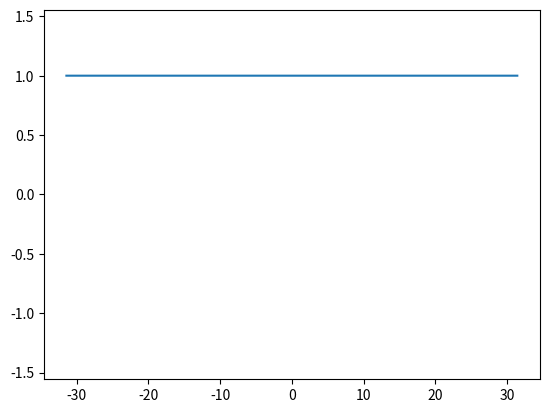

Write the Python code that produced this figure.
import numpy as np
import matplotlib.pyplot as plt
import matplotlib.animation as animation

fig, ax = plt.subplots()

x = np.arange(-10*np.pi, 10*np.pi, 0.01)
line, = ax.plot(x, np.sin(x)+np.cos(x))


def animate(i):
    line.set_ydata(np.sin(x * i / 50)+np.cos(x * i / 50))  # update the data.
    return line,


ani = animation.FuncAnimation(
    fig, animate, interval=20, blit=True, save_count=50)

# To save the animation, use e.g.
#
# ani.save("movie.mp4")
#
# or
#
# writer = animation.FFMpegWriter(
# [redacted]
# ani.save("movie.mp4", writer=writer)

# ani.save("movie.gif")

plt.show()